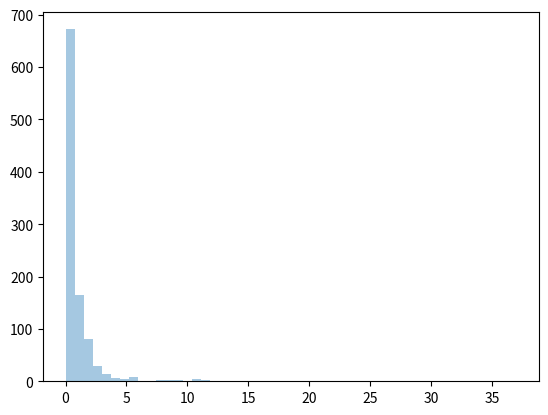

Source code (Python):
from numpy import random
import matplotlib.pyplot as plt
import seaborn as sns

#遵循帕累托定律的分布，即 80-20 分布（20% 的因素导致 80% 的结果）。
#a - 形状参数。

x = random.pareto(a=2, size=(2, 3))
print(x)
sns.distplot(random.pareto(a=2, size=1000), kde=False)

plt.show()